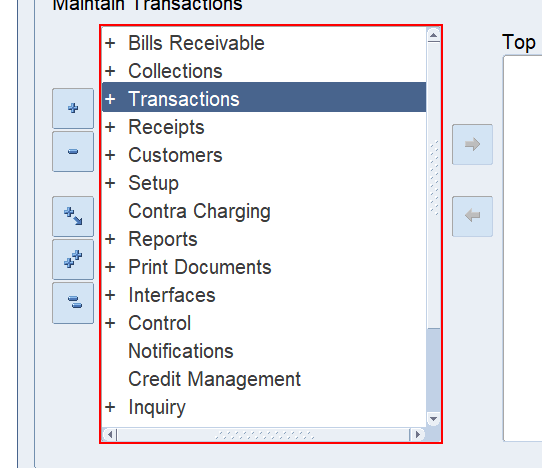
Task: Robotic Enterprise Framework
Workflow: ReopenTransactionsWindow

Step 1: select "+  Transactions" in the list 'Function List' in window 'Oracle Applications - EBSDB' (jp2launcher.exe)
